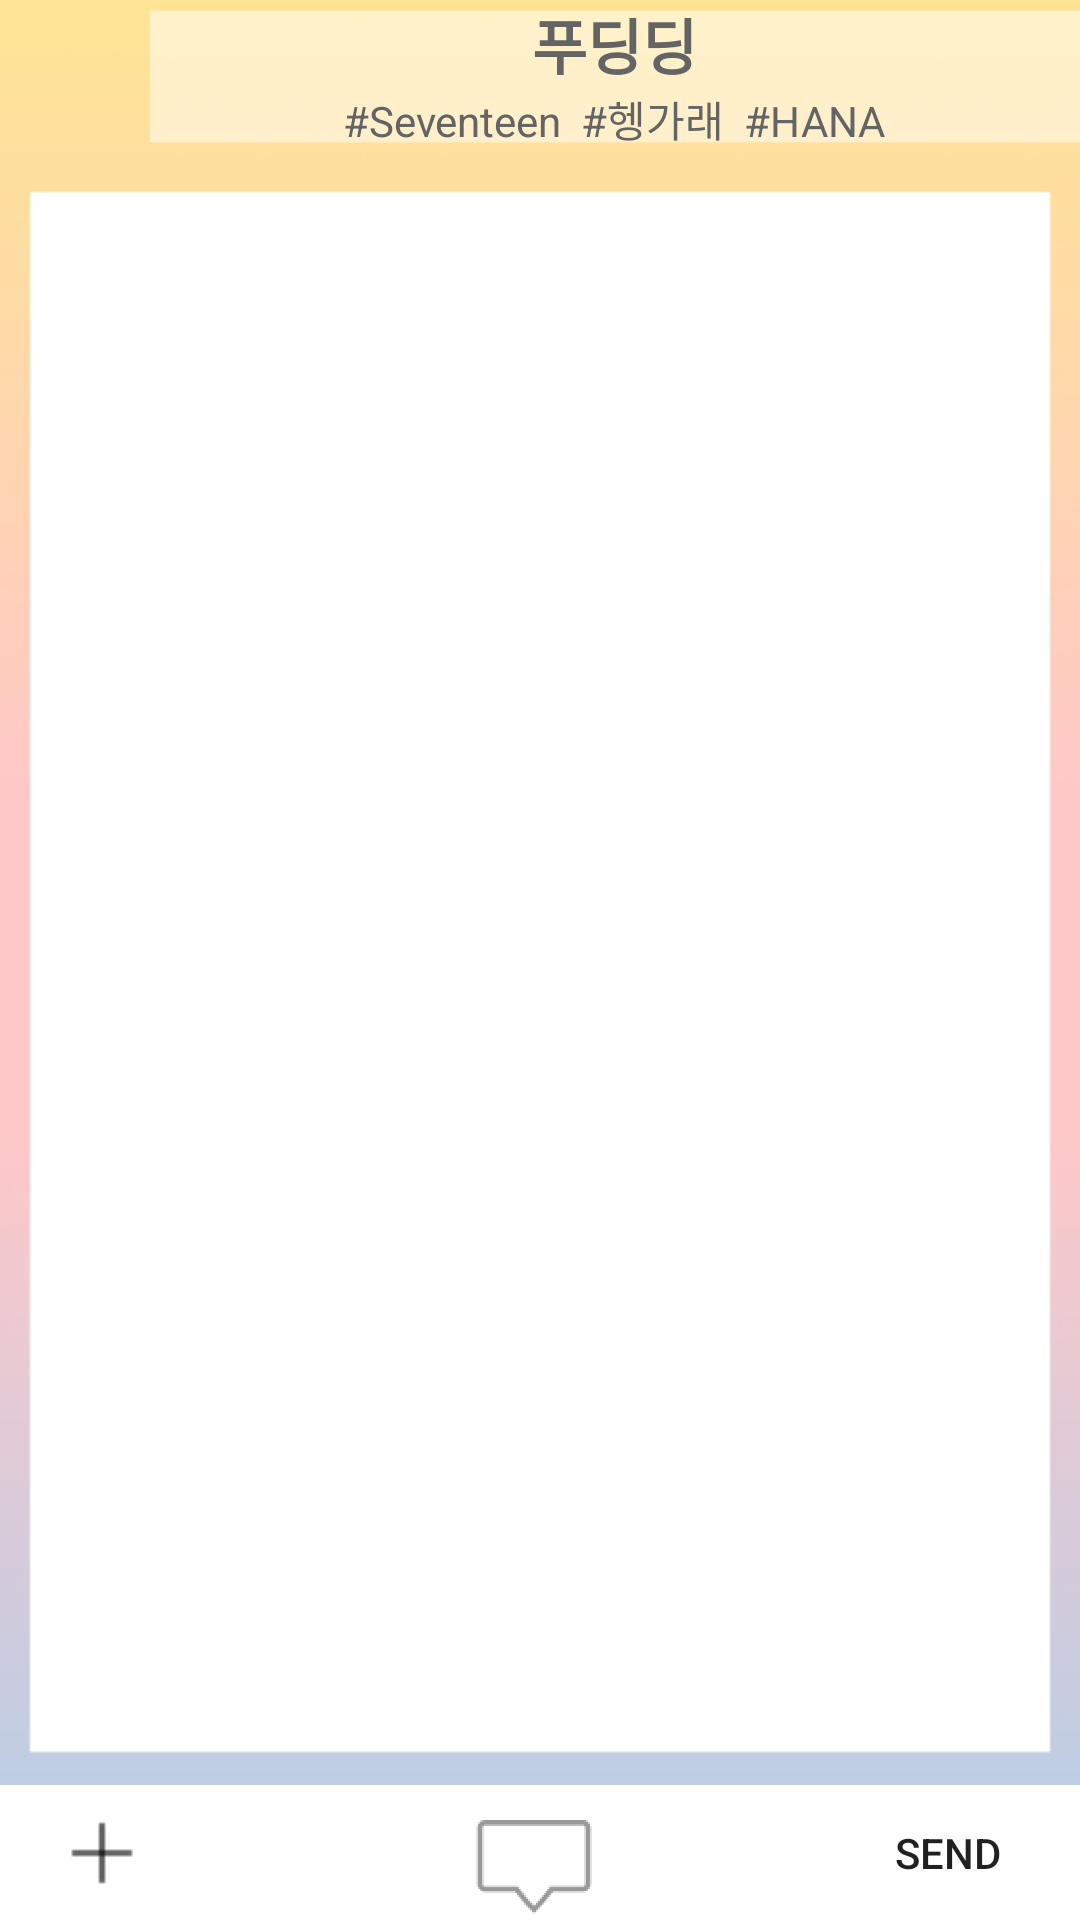

This screen was rendered from an Android layout file. Write that file and the resources it references.
<!-- AndroidManifest.xml: application theme Theme.HBP_App -->
<!-- res/layout/activity_chat.xml -->
<?xml version="1.0" encoding="utf-8"?>
<LinearLayout xmlns:android="http://schemas.android.com/apk/res/android"
    xmlns:app="http://schemas.android.com/apk/res-auto"
    xmlns:tools="http://schemas.android.com/tools"
    android:layout_width="match_parent"
    android:layout_height="match_parent"
    android:background="@drawable/chatting_background"
    android:orientation="vertical"
    android:weightSum="1"
    >
    <RelativeLayout
        android:layout_width="wrap_content"
        android:layout_height="wrap_content"
        android:layout_marginLeft="50dp"
        >

        <ImageView
            android:layout_width="360dp"
            android:layout_height="wrap_content"
            android:layout_gravity="end"
            android:background="@null"
            android:src="@drawable/chat_title" />

        <TextView
            android:id="@+id/TextView_Bigtitle"
            android:layout_width="wrap_content"
            android:layout_height="wrap_content"
            android:layout_centerInParent="true"
            android:layout_alignParentTop="true"
            android:text="푸딩딩"
            android:textColor="#646464"
            android:textSize="20dp"
            android:textStyle="bold" />

        <TextView
            android:layout_width="wrap_content"
            android:layout_height="wrap_content"
            android:layout_below="@+id/TextView_Bigtitle"
            android:layout_centerInParent="true"
            android:text="#Seventeen  #헹가래  #HANA"
            android:textColor="#646464"
            />
    </RelativeLayout>


    <androidx.recyclerview.widget.RecyclerView
        android:id="@+id/my_recycler_view"
        android:layout_width="382dp"
        android:layout_height="590dp"
        android:layout_marginStart="15dp"
        android:layout_marginTop="20dp"
        android:layout_weight="1"
        android:scrollbars="vertical" />



    <RelativeLayout
        android:layout_width="match_parent"
        android:layout_height="45dp"
        android:layout_marginTop="15dp"
        >

    <ImageView
        android:id="@+id/ImageView_white_box_nonradius2"
        android:layout_width="wrap_content"
        android:layout_height="80dp"
        android:layout_centerHorizontal="true"
        android:background="@drawable/white_box_nonradius1"
        />

    <ImageView
        android:layout_width="wrap_content"
        android:layout_height="wrap_content"
        android:background="@null"
        android:src="@drawable/chat"
        android:layout_marginTop="4dp"
        android:layout_marginEnd="4dp"
        android:layout_alignEnd="@+id/ImageView_white_box_nonradius2"/>

    <EditText
        android:id="@+id/EditText_chat"
        android:layout_width="280dp"
        android:layout_height="wrap_content"
        android:background="@null"
        android:layout_marginTop="8dp"
        android:layout_marginEnd="50dp"
        android:layout_alignEnd="@+id/ImageView_white_box_nonradius2"
        />

    <ImageButton
        android:id="@+id/ImageButton_plus"
        android:layout_width="48dp"
        android:layout_height="match_parent"
        android:layout_marginStart="10dp"
        android:background="@null"
        android:src="@drawable/plus_icon" />

    <Button android:id="@+id/Button_send"
        android:layout_width="wrap_content"
        android:layout_height="wrap_content"
        android:background="@null"
        android:text="SEND"
        android:layout_alignRight="@+id/ImageView_white_box_nonradius2"/>

    </RelativeLayout>

</LinearLayout>
<!-- resources referenced by this layout -->
<resources>
  <!-- drawable chat: png bitmap (drawable, 3811 bytes) -->
  <!-- drawable chat_title (drawable-v24) -->
  <?xml version="1.0" encoding="utf-8"?>
  <shape xmlns:android="http://schemas.android.com/apk/res/android"
      android:shape="rectangle">
      <solid android:color="#79ffffff" />
      <corners android:radius="0dp"/>
      <size
          android:width="360dp"
          android:height="51dp"
          />
  </shape>
  <!-- drawable chatting_background: png bitmap (drawable, 12528 bytes) -->
  <!-- drawable plus_icon: png bitmap (drawable, 192 bytes) -->
  <!-- drawable white_box_nonradius1 (drawable-v24) -->
  <?xml version="1.0" encoding="utf-8"?>
  <shape xmlns:android="http://schemas.android.com/apk/res/android"
      android:shape="rectangle">
      <solid android:color="#ffffff"/>
      <size android:width="390dp"
          android:height="610dp"/>
  </shape>
  <style name="Theme.HBP_App" parent="Theme.MaterialComponents.DayNight.DarkActionBar">
          
          <item name="colorPrimary">@color/purple_500</item>
          <item name="colorPrimaryVariant">@color/purple_700</item>
          <item name="colorOnPrimary">@color/white</item>
          
          <item name="colorSecondary">@color/teal_200</item>
          <item name="colorSecondaryVariant">@color/teal_700</item>
          <item name="colorOnSecondary">@color/black</item>
          
          <item name="android:statusBarColor" tools:targetApi="l">?attr/colorPrimaryVariant</item>
          
      </style>
  <!-- not gathered from this repository: default colours our renderer supplied (Android Studio template values) -->
  <color name="purple_500">#FF6200EE</color>
  <color name="purple_700">#FF3700B3</color>
  <color name="teal_200">#FF03DAC5</color>
  <color name="teal_700">#FF018786</color>
  <color name="black">#FF000000</color>
  <color name="white">#FFFFFFFF</color>
</resources>
